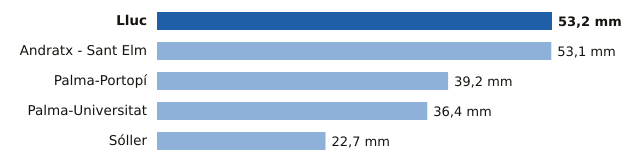

Source data for this figure (header and first rows):
estacion, provincia, mm
Lluc, Illes Balears, 53.2
Andratx - Sant Elm, Illes Balears, 53.1
Palma-Portopí, Illes Balears, 39.2
Palma-Universitat, Illes Balears, 36.4
Sóller, Illes Balears, 22.7
